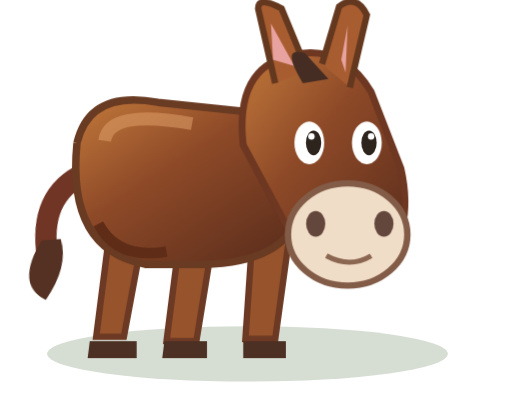
t = 0.00 s
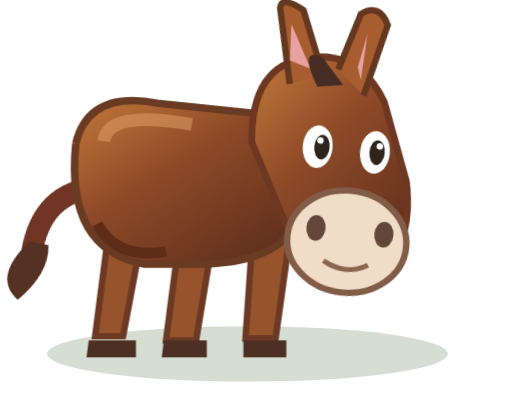
t = 1.03 s
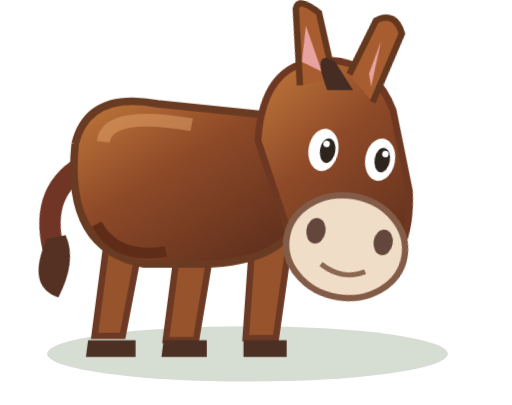
t = 2.07 s
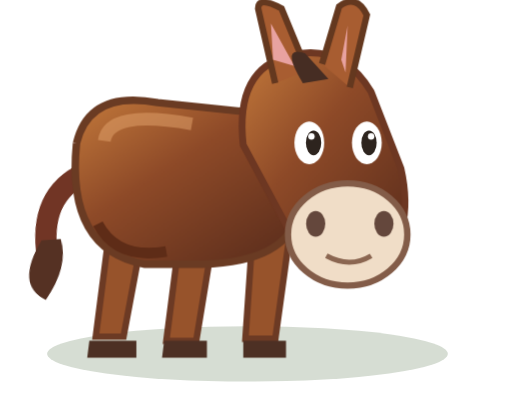
t = 3.10 s
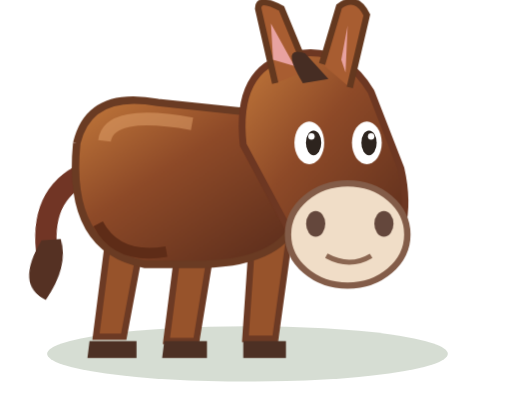
t = 4.13 s
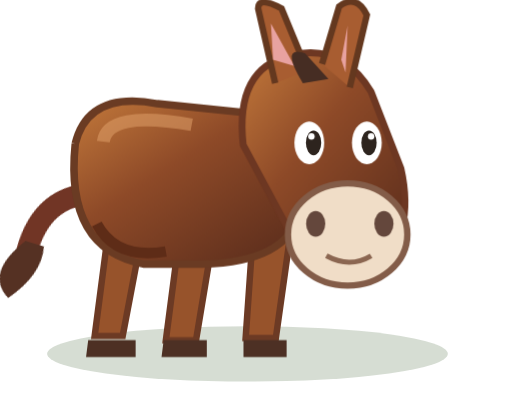
t = 5.17 s

The animated SVG that drew these frames (rendered in a browser with its animation timeline set to each time). Animation: 8 CSS @keyframes rules; one cycle of 6.20 s, repeats indefinitely.

<svg xmlns="http://www.w3.org/2000/svg" viewBox="0 0 240 190" width="240" height="190"><defs><radialGradient id="white" cx="32%" cy="18%" r="90%"><stop stop-color="#fffdfa"/><stop offset=".56" stop-color="#f5eee2"/><stop offset="1" stop-color="#baa998"/></radialGradient><radialGradient id="pink" cx="28%" cy="20%" r="95%"><stop stop-color="#ffdbd0"/><stop offset=".65" stop-color="#f6a6aa"/><stop offset="1" stop-color="#ca6c7a"/></radialGradient><linearGradient id="brown" x2=".9" y2="1"><stop stop-color="#c3793b"/><stop offset=".43" stop-color="#8e4a28"/><stop offset="1" stop-color="#5b2d1c"/></linearGradient><linearGradient id="black" x2="0.4" y2="1"><stop stop-color="#58616b"/><stop offset=".6" stop-color="#252a30"/><stop offset="1" stop-color="#131a20"/></linearGradient><linearGradient id="gold" x2=".4" y2="1"><stop stop-color="#ffe4a2"/><stop offset="1" stop-color="#d98530"/></linearGradient></defs><style>
@keyframes breath{0%,100%{transform:scale(1,1)}50%{transform:scale(1.013,.99)}}
@keyframes nod{0%,17%,55%,100%{transform:rotate(0deg)}23%,42%{transform:rotate(10deg)}34%{transform:rotate(7deg)}}
@keyframes swish{0%,22%,60%,100%{transform:rotate(-4deg)}30%,42%{transform:rotate(17deg)}48%{transform:rotate(-20deg)}}
@keyframes blink{0%,7%,9%,50%,53%,100%{transform:scaleY(1)}8%,51%{transform:scaleY(.12)}}
@keyframes nibble{0%,35%,100%{transform:translateY(0)}40%,55%{transform:translateY(4px)}}
@keyframes step{0%,70%,100%{transform:translateY(0)}76%,82%{transform:translateY(-7px)}}
@keyframes peck{0%,20%,60%,100%{transform:rotate(0deg)}27%,46%{transform:rotate(35deg)}}
@keyframes ear{0%,80%,100%{transform:rotate(0deg)}84%,88%{transform:rotate(9deg)}}
.body{transform-origin:105px 115px;animation:breath 3.7s ease-in-out infinite}
.head{transform-box:fill-box;transform-origin:20% 80%;animation:nod 5.1s ease-in-out infinite}
.eye{transform-box:fill-box;transform-origin:center;animation:blink 6.2s linear infinite}
.tail{transform-box:fill-box;transform-origin:12% 18%;animation:swish 3.8s ease-in-out infinite}
.step{animation:step 5s ease-in-out infinite;transform-box:fill-box;transform-origin:50% 5%}
.pecker{transform-origin:30% 60%;animation:peck 3.4s ease-in-out infinite}
.ear{transform-origin:40% 80%;animation:ear 2.9s ease-in-out infinite}
</style><ellipse cx="116" cy="166" rx="94" ry="13" fill="#254b15" opacity=".19"/><g class="tail"><path d="M44 82Q19 89 20 118" stroke="#713525" stroke-width="10" fill="none" stroke-linecap="round"/><path d="M18 113q-14 20 0 28q12-15 9-28" fill="#553123"/></g><g class="body"><path d="M51 111L45 158H58L66 115M118 115L115 159H129L136 108M84 113L78 160H92L99 117" fill="#97532b" stroke="#6c3a24" stroke-width="3"/><path d="M42 160h22v8H41zm72 0h20v8h-20zm-37 0h20v8H76z" fill="#4d3024"/><path d="M36 67Q42 42 74 48L131 54Q148 67 140 100Q134 123 95 124H68Q31 117 36 67" fill="url(#brown)" stroke="#6a3b23" stroke-width="3.5"/><path d="M49 66Q51 51 90 58" stroke="#e1a16b" stroke-width="6" fill="none" opacity=".53"/><path d="M46 105Q55 122 78 118" stroke="#5e2c17" stroke-width="5" fill="none"/></g>
<g class="head"><path d="M114 68Q110 32 136 26Q160 20 174 43L188 79Q195 110 176 128Q151 133 136 109Z" fill="url(#brown)" stroke="#6d3722" stroke-width="3.2"/><path d="M129 39L121 4Q121 -2 132 4L144 33M151 30L159 3Q167 -3 172 7L164 41" fill="#a85d31" stroke="#64381f" stroke-width="3"/><path d="M128 28L127 11L138 31M160 28L163 12L162 34" fill="#e8a2a0"/><path d="M142 39Q131 21 143 25L154 37" fill="#462d23"/><ellipse cx="163" cy="110" rx="28" ry="24" fill="#f0ddc7" stroke="#835c48" stroke-width="3"/><ellipse cx="148" cy="105" rx="4.5" ry="6" fill="#64473c"/><ellipse cx="180" cy="105" rx="4.5" ry="6" fill="#64473c"/><path d="M153 120Q164 126 174 120" fill="none" stroke="#8b6651" stroke-width="2.4"/>
<ellipse cx="145" cy="67" rx="7" ry="10" fill="white"/><ellipse cx="172" cy="67" rx="7" ry="10" fill="white"/><g class="eye"><ellipse cx="147" cy="67" rx="3.6" ry="5.8" fill="#2d241e"/><ellipse cx="173" cy="67" rx="3.6" ry="5.8" fill="#2d241e"/></g><circle cx="146" cy="64" r="1.5" fill="white"/><circle cx="174" cy="64" r="1.5" fill="white"/></g></svg>
